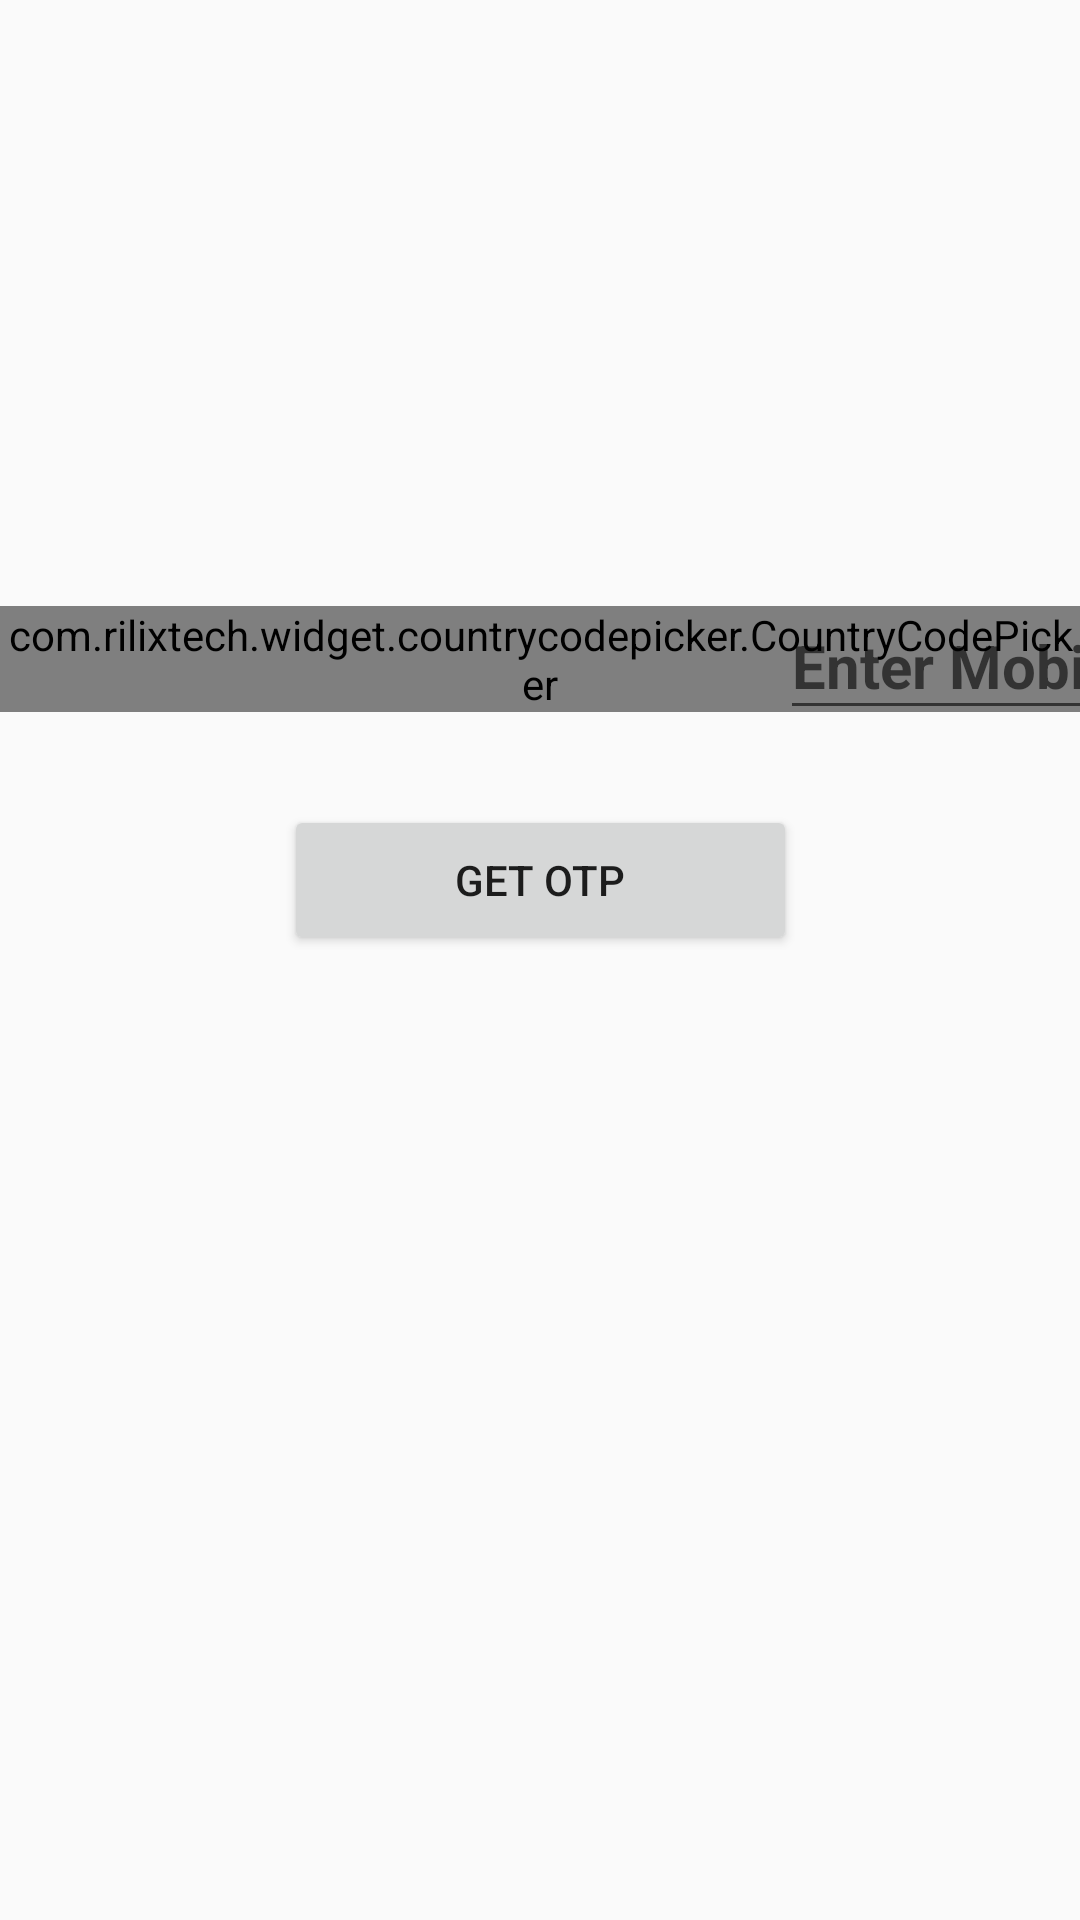

Reconstruct the res/layout file that produces this screen, plus the resources it refers to.
<!-- AndroidManifest.xml: application theme Theme.MentalHealthTracker -->
<!-- res/layout/activity_sign_in.xml -->
<?xml version="1.0" encoding="utf-8"?>
<androidx.constraintlayout.widget.ConstraintLayout xmlns:android="http://schemas.android.com/apk/res/android"
    xmlns:app="http://schemas.android.com/apk/res-auto"
    xmlns:tools="http://schemas.android.com/tools"
    android:layout_width="match_parent"
    android:layout_height="match_parent"
    tools:context=".SignIn">
    <com.rilixtech.widget.countrycodepicker.CountryCodePicker
        android:id="@+id/ccp"
        android:layout_width="wrap_content"
        android:layout_height="wrap_content"
        app:layout_constraintBottom_toBottomOf="parent"
        app:layout_constraintEnd_toEndOf="parent"
        app:layout_constraintHorizontal_bias="0.099"
        app:layout_constraintStart_toStartOf="parent"
        app:layout_constraintTop_toTopOf="parent"
        app:layout_constraintVertical_bias="0.334" />

    <EditText
        android:layout_height="46dp"
        android:layout_width="200dp"
        app:layout_constraintVertical_bias="0.332"
        app:layout_constraintTop_toTopOf="parent"
        app:layout_constraintBottom_toBottomOf="parent"
        android:layout_marginStart="16dp"
        android:id="@+id/t1"
        app:layout_constraintStart_toEndOf="@+id/ccp"
        app:layout_constraintEnd_toEndOf="parent"
        android:layout_marginRight="15dp"
        android:textStyle="bold"
        android:textSize="20sp"
        android:inputType="textPersonName"
        android:hint="Enter Mobile"
        android:ems="10"
        android:layout_marginLeft="16dp" />

    <Button
        android:layout_height="50dp"
        android:layout_width="171dp"
        app:layout_constraintVertical_bias="0.455"
        app:layout_constraintTop_toTopOf="parent"
        app:layout_constraintStart_toStartOf="parent"
        app:layout_constraintBottom_toBottomOf="parent"
        android:id="@+id/b1" app:layout_constraintEnd_toEndOf="parent"
        android:text="Get OTP"/>
</androidx.constraintlayout.widget.ConstraintLayout>
<!-- resources referenced by this layout -->
<resources>
  <style name="Theme.MentalHealthTracker" parent="Theme.AppCompat.DayNight.NoActionBar">
          
          <item name="colorPrimary">@color/black</item>
          <item name="colorPrimaryVariant">@color/black</item>
          <item name="colorOnPrimary">@color/black</item>
          
          <item name="colorSecondary">@color/teal_200</item>
          <item name="colorSecondaryVariant">@color/teal_700</item>
          <item name="colorOnSecondary">@color/black</item>
          
          <item name="android:statusBarColor" tools:targetApi="l">?attr/colorPrimaryVariant</item>
          
      </style>
  <color name="black">#FF000000</color>
  <color name="teal_200">#FF03DAC5</color>
  <color name="teal_700">#FF018786</color>
</resources>
